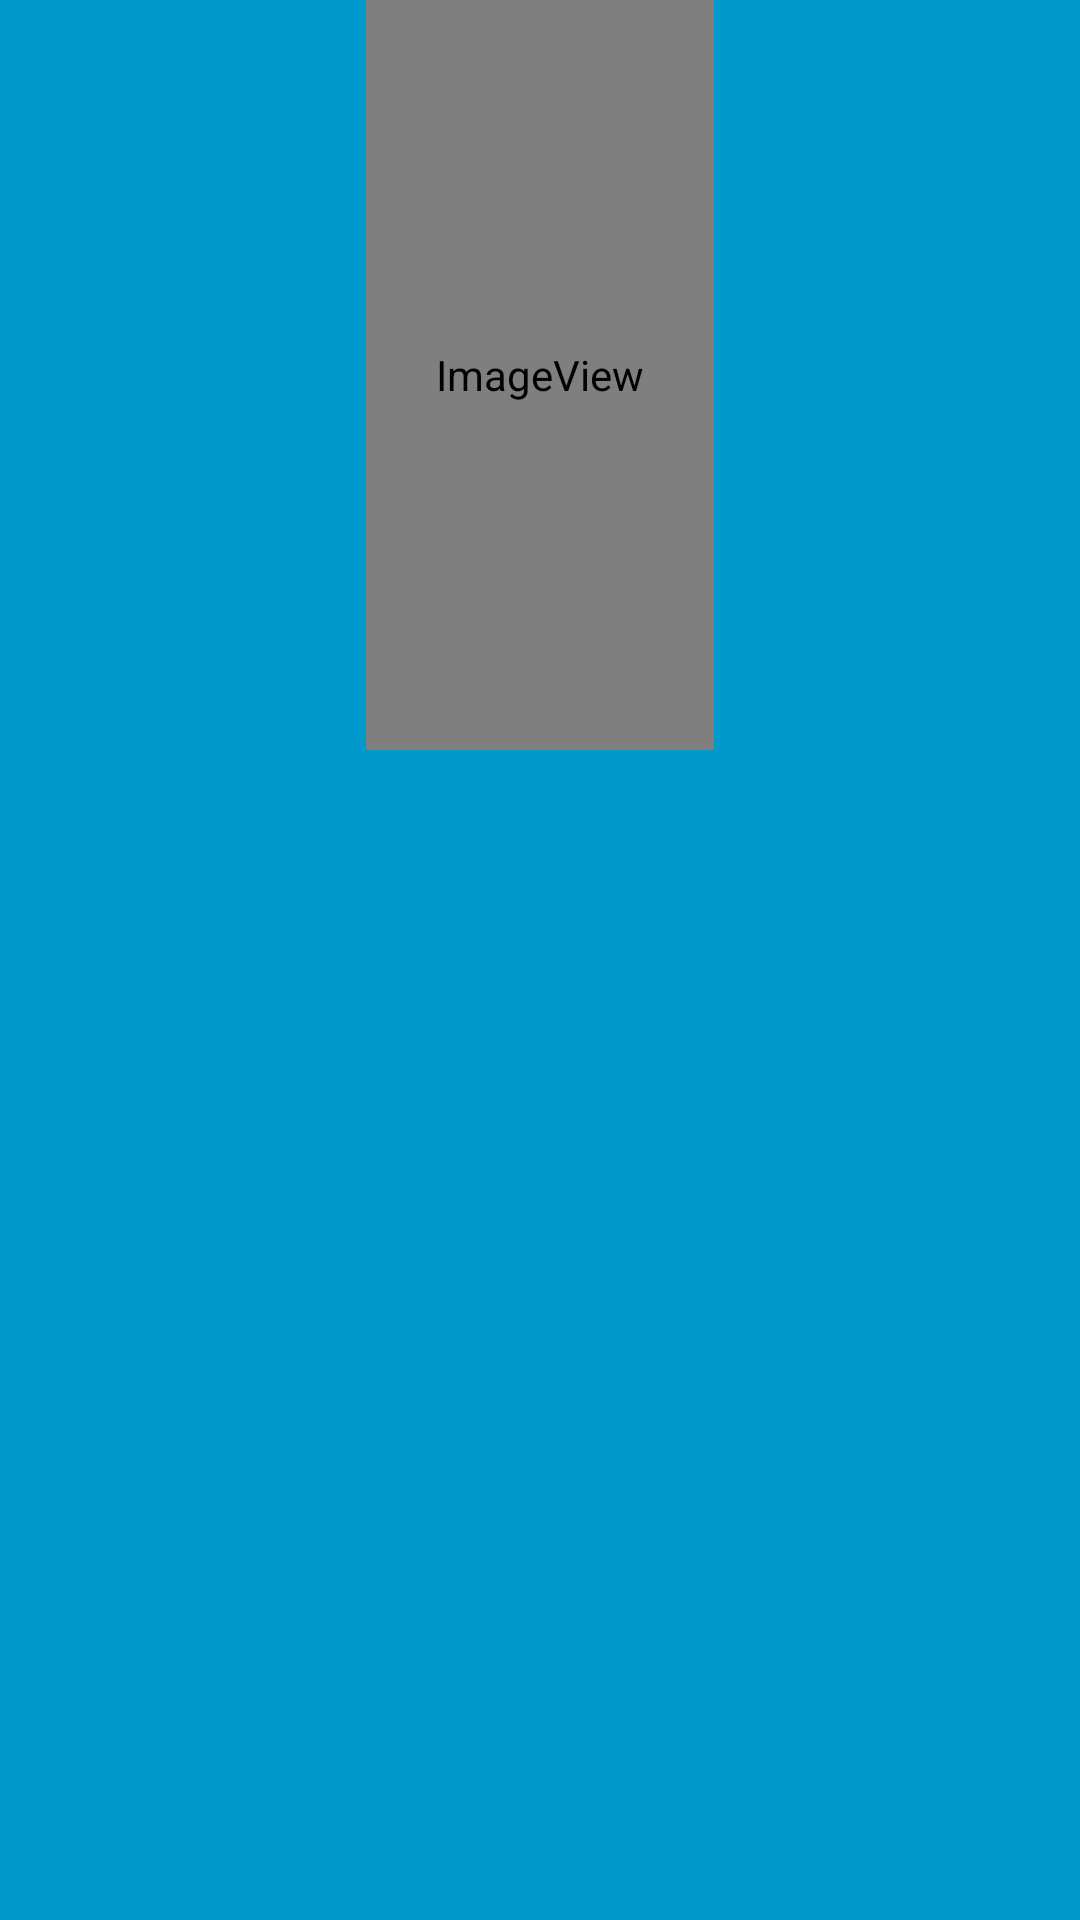

This screen was rendered from an Android layout file. Write that file and the resources it references.
<!-- AndroidManifest.xml: application theme Theme.TestGym -->
<!-- res/layout/activity_main.xml -->
<?xml version="1.0" encoding="utf-8"?>
<androidx.constraintlayout.widget.ConstraintLayout xmlns:android="http://schemas.android.com/apk/res/android"
    xmlns:app="http://schemas.android.com/apk/res-auto"
    xmlns:tools="http://schemas.android.com/tools"
    android:layout_width="match_parent"
    android:layout_height="match_parent"
    tools:context=".MainActivity">

    <ImageView
        android:id="@+id/imageView"
        android:layout_width="match_parent"
        android:layout_height="match_parent"
        android:background="@android:color/holo_blue_dark"
        android:scaleType="centerCrop"
        app:layout_constraintBottom_toBottomOf="parent"
        app:layout_constraintEnd_toEndOf="parent"
        app:layout_constraintHorizontal_bias="0.0"
        app:layout_constraintStart_toStartOf="parent"
        app:layout_constraintTop_toTopOf="parent"
        app:layout_constraintVertical_bias="0.0"
        app:srcCompat="@drawable/squats" />

    <ImageView
        android:id="@+id/imageView2"
        android:layout_width="116dp"
        android:layout_height="250dp"
        app:layout_constraintEnd_toEndOf="parent"
        app:layout_constraintStart_toStartOf="parent"
        app:layout_constraintTop_toTopOf="@+id/imageView"
        app:srcCompat="@drawable/logo" />
</androidx.constraintlayout.widget.ConstraintLayout>
<!-- resources referenced by this layout -->
<resources>
  <!-- drawable logo (drawable) -->
  <?xml version="1.0" encoding="utf-8"?>
  <layer-list xmlns:android="http://schemas.android.com/apk/res/android">
      <item android:drawable="@drawable/circle"/>
      <item android:drawable="@drawable/fitness_logo_png_1"/>
  </layer-list>
  <style name="Theme.TestGym" parent="Theme.MaterialComponents.DayNight.NoActionBar">
          
          <item name="colorPrimary">@color/purple_500</item>
          <item name="colorPrimaryVariant">@color/purple_700</item>
          <item name="colorOnPrimary">@color/white</item>
          
          <item name="colorSecondary">@color/teal_200</item>
          <item name="colorSecondaryVariant">@color/teal_700</item>
          <item name="colorOnSecondary">@color/black</item>
          
          <item name="android:statusBarColor" tools:targetApi="l">?attr/colorPrimaryVariant</item>
          
          <item name="android:windowFullscreen">true</item>
      </style>
  <!-- not gathered from this repository: default colours our renderer supplied (Android Studio template values) -->
  <color name="purple_500">#FF6200EE</color>
  <color name="purple_700">#FF3700B3</color>
  <color name="teal_200">#FF03DAC5</color>
  <color name="teal_700">#FF018786</color>
  <color name="black">#FF000000</color>
  <color name="white">#FFFFFFFF</color>
</resources>
